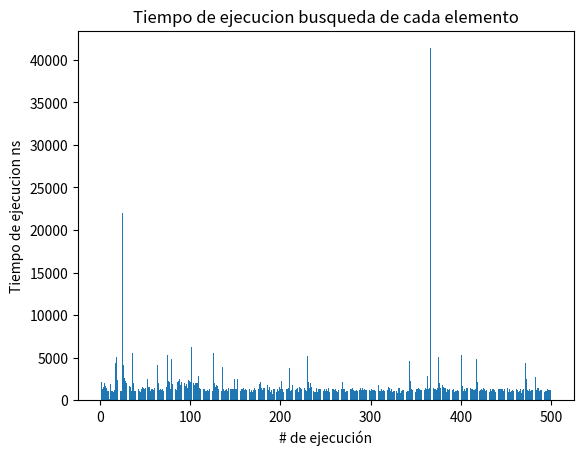

This chart was generated by the following Python code:
import matplotlib.pyplot as plot
import random
import time
import math
# Python code to insert a node in AVL tree

# Generic tree node class
class TreeNode(object):
	def __init__(self, val):
		self.val = val
		self.left = None
		self.right = None
		self.height = 1

# AVL tree class which supports the
# Insert operation
class AVL_Tree(object):

	# Recursive function to insert key in
	# subtree rooted with node and returns
	# new root of subtree.
	def insert(self, root, key):
	
		# Step 1 - Perform normal BST
		if not root:
			return TreeNode(key)
		elif key < root.val:
			root.left = self.insert(root.left, key)
		else:
			root.right = self.insert(root.right, key)

		# Step 2 - Update the height of the
		# ancestor node
		root.height = 1 + max(self.getHeight(root.left),
						self.getHeight(root.right))

		# Step 3 - Get the balance factor
		balance = self.getBalance(root)

		# Step 4 - If the node is unbalanced,
		# then try out the 4 cases
		# Case 1 - Left Left
		if balance > 1 and key < root.left.val:
			return self.rightRotate(root)

		# Case 2 - Right Right
		if balance < -1 and key > root.right.val:
			return self.leftRotate(root)

		# Case 3 - Left Right
		if balance > 1 and key > root.left.val:
			root.left = self.leftRotate(root.left)
			return self.rightRotate(root)

		# Case 4 - Right Left
		if balance < -1 and key < root.right.val:
			root.right = self.rightRotate(root.right)
			return self.leftRotate(root)

		return root

	def leftRotate(self, z):

		y = z.right
		T2 = y.left

		# Perform rotation
		y.left = z
		z.right = T2

		# Update heights
		z.height = 1 + max(self.getHeight(z.left),
						self.getHeight(z.right))
		y.height = 1 + max(self.getHeight(y.left),
						self.getHeight(y.right))

		# Return the new root
		return y

	def rightRotate(self, z):

		y = z.left
		T3 = y.right

		# Perform rotation
		y.right = z
		z.left = T3

		# Update heights
		z.height = 1 + max(self.getHeight(z.left),
						self.getHeight(z.right))
		y.height = 1 + max(self.getHeight(y.left),
						self.getHeight(y.right))

		# Return the new root
		return y

	def getHeight(self, root):
		if not root:
			return 0

		return root.height

	def getBalance(self, root):
		if not root:
			return 0

		return self.getHeight(root.left) - self.getHeight(root.right)


	def preOrder(self, root):

		if not root:
			return

		print("{0} ".format(root.val), end="")
		self.preOrder(root.left)
		self.preOrder(root.right)

def buscar(root, dato, contador):
	if root == None:
		contador += 1
		return contador
	
	else:
		
		if root.val == dato:
			contador += 1
			return contador
		else: 
			if dato < root.val:
				contador += 1
				return buscar(root.left, dato, contador)
			else:
				contador += 1
				return buscar(root.right, dato, contador)


def main():
    # Driver program to test above function
    inicial = time.time_ns()
    myTree = AVL_Tree()
    random.seed(28)
    root = None
    
    for i in range(1000):
        root = myTree.insert(root, random.randint(1, 1000))
    print('Tiempo generando la lista ms',str((time.time_ns()-inicial)/1000000))
    
    NumerosBuscar = []
    NumeroDeIteraciones = []
    TiempoEjecuciones = []
    for i in range(500):
        inicial = time.time_ns()
        contador = 0
        Num = random.randint(1, 1000)
        NumerosBuscar.append(Num)
        NumeroDeIteraciones.append(buscar(root,Num,contador))
        final = time.time_ns()
        TiempoEjecuciones.append(final-inicial)
  
    plot.hist(NumeroDeIteraciones)
    plot.title("Numero de Iteraciones")
    plot.ylabel("Frecuencia")
    plot.xlabel("Numero de comparaciones")
    plot.grid()
    plot.show()
    plot.bar(list(range(1,len(TiempoEjecuciones)+1)),TiempoEjecuciones)
    plot.title("Tiempo de ejecucion busqueda de cada elemento")
    plot.ylabel('Tiempo de ejecucion ns')
    plot.xlabel('# de ejecución')
    plot.grid()
    plot.show()
    print('Tiempo medio de ejecución ns: ',(sum(TiempoEjecuciones))/len(TiempoEjecuciones))
    mean = sum(TiempoEjecuciones) / len(TiempoEjecuciones)
    var = sum((l-mean)**2 for l in TiempoEjecuciones) / len(TiempoEjecuciones)
    st_dev = math.sqrt(var)
    print('Desviación estandar ns: ', str(st_dev))
    print('Max tiempo de ejecución ns: ', max(TiempoEjecuciones))

main()